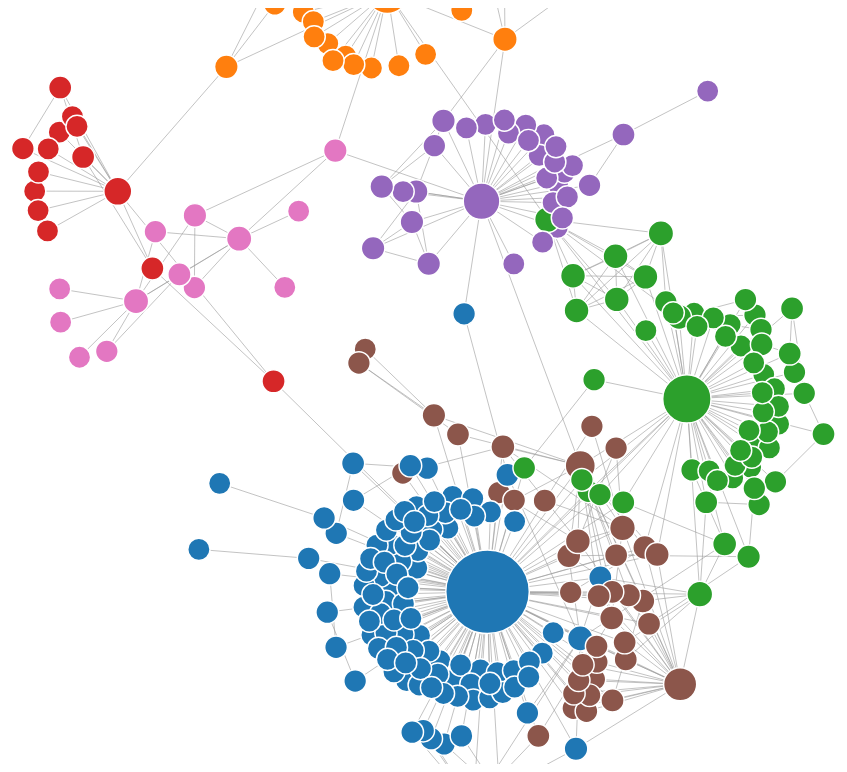
D3 v4 page, settled after 480 driven frames (8 s of simulated time); the page loaded 1 data file(s).


// ── vis.js
// set dimensions for graph
// var svg = d3.select("svg"),
//      w = +svg.attr("width"),
//      h = +svg.attr("height")


var w = window.innerWidth,
    h = window.innerHeight;

// set viewBox dimensions for SVG
var svg = d3.select("div#container")
  .append("svg")
  .attr("preserveAspectRatio", "xMidYMid meet")
  .attr("viewBox", `0 0 ${w} ${h}`)
  .classed("svg-content", true);

svg.append('rect')
  .attr('width', '100%')
  .attr('height', '100%')
  .attr('fill', 'transparent');

// set color palette for graph
var color = d3.scaleOrdinal(d3.schemeCategory10);

// configure physics simulation for network animation
var simulation = d3.forceSimulation()
    .force("link", d3.forceLink().id(function(d) { return d.id; }).distance(75))
    .force("charge", d3.forceManyBody().strength(-50).distanceMax(350))
    .force("center", d3.forceCenter(w / 2, h / 2))
    // set collisions to try to separate out nodes more
    // .force("collide", d3.forceCollide(5).strength(30).iterations(1));
    // just dump the nodes
    .force("collide", d3.forceCollide().iterations(1));


    // add fisheye
    // var fisheye = d3.fisheye.circular()
    //   .radius(75)
    //   .distortion(2);

// create single container for visualization

var container = svg.append('g');

// load JSON

d3.json("wis.json", function(error, graph) {
  if (error) throw error

  // initialize the links. Append to container for zoom to work
  var link = container.append("g")
      .attr("class", "links")
    .selectAll("line")
    .data(graph.links)
    .enter().append("line")
      .attr("stroke-width", function(d) { return Math.sqrt(d.value); });

  // create tooltip for hover effect for names
  // set style in CSS
  var tooltip = d3.select("body")
    .append("div")
    .attr("class", "tooltip");

  var biobox = d3.select("body")
    .append("div")
    .attr("class", "biobox")
    .on("click", function(d) {
      d3.select(this)
        .transition()
        .style("visibility", "hidden");
     })

  // Create size scale for sizing nodes proportionally
  var sizeScale = d3.scaleLinear()
  .range([8, 30]);

  var maxDegree = d3.max(graph.nodes, function(d) { return d.degree; })
  var minDegree = d3.min(graph.nodes, function(d) { return d.degree; })
  sizeScale.domain([minDegree, maxDegree]);

  // Initialize the nodes
  var node = container.append("g")
    .attr("class", "nodes")
    .selectAll("circle")
    .data(graph.nodes)
    .enter().append("circle")
    // hover effect for names
    .on("mouseover", function(d) {
      return tooltip.style("visibility", "visible").text(d.name);
    })
     .on("mousemove", function(){return tooltip.style("top",
       (d3.event.pageY-10)+"px").style("left",(d3.event.pageX+10)+"px");})
    .on("mouseout", function(){return tooltip.style("visibility", "hidden");})
    // trigger fade node filtering
    .on('mouseover.fade', fade(0.1))
    .on('mouseout.fade', fade(1))

    // make bios appear on click
    .on("dblclick", function(d, i) {
      biobox.html(d.bio)
        // .style("left", d3.select(this).attr("cx") + "px")
        // .style("top", d3.select(this).attr("cy") + "px")
        .style("visibility", "visible");
    })
    // .on("click", function(d, i) {
    //   return biobox.style("visibility", "visible").html(d.bio);
    // })
    // add click transformation
    // .on('mouseover', function(d, i){
    //   d3.select(this)
    //   .transition()
    //   .attr('fill', '#ff0000');
    // })
      // Make nodes proportional to number of degrees
      .attr("r", function(d) { return (2 * sizeScale(d.degree)) / Math.sqrt(2); })
      // Set fill color based on community dete
      .attr("fill", function(d) { return color(d.modularity); })
      .call(d3.drag()
          .on("start", dragstarted)
          .on("drag", dragged)
          .on("end", dragended));

  // initialize fisheye effect for nodes and links
  // svg.on("mousemove", function() {
  //   fisheye.focus(d3.mouse(this));

  //  node.each(function(d) { d.fisheye = fisheye(d); })
  //    .attr("cx", function(d) { return d.fisheye.x; })
  //    .attr("cy", function(d) { return d.fisheye.y; })
  //    .attr("r", function(d) { return d.fisheye.z * 4.5; });

  //   link.attr("x1", function(d) { return d.source.fisheye.x; })
  //       .attr("y1", function(d) { return d.source.fisheye.y; })
  //       .attr("x2", function(d) { return d.target.fisheye.x; })
  //       .attr("y2", function(d) { return d.target.fisheye.y; })
  // });
  // add hover text to nodes
  // node.append("title")
  //     .text(function(d) { return d.name; });


  simulation
      .nodes(graph.nodes)
      .on("tick", ticked);

  simulation.force("link")
      .links(graph.links);

  function ticked() {
    link
        .attr("x1", function(d) { return d.source.x; })
        .attr("y1", function(d) { return d.source.y; })
        .attr("x2", function(d) { return d.target.x; })
        .attr("y2", function(d) { return d.target.y; });

    node
        .attr("cx", function(d) { return d.x; })
        .attr("cy", function(d) { return d.y; });
  }

// parameters for node filtering, courtesy of Alejandro Suarez: https://bl.ocks.org/almsuarez/4333a12d2531d6c1f6f22b74f2c57102
  const linkedByIndex = {};
  graph.links.forEach(d => {
    linkedByIndex[`${d.source.index},${d.target.index}`] = 1;
  });

  function isConnected(a, b) {
    return linkedByIndex[`${a.index},${b.index}`] || linkedByIndex[`${b.index},${a.index}`] || a.index === b.index;
  }

  function fade(opacity) {
    return d => {
      node.style('stroke-opacity', function (o) {
        const thisOpacity = isConnected(d, o) ? 1 : opacity;
        this.setAttribute('fill-opacity', thisOpacity);
        return thisOpacity;
      });

      link.style('stroke-opacity', o => (o.source === d || o.target === d ? 1 : opacity));

    };
  }
});

//add zoom capabilities

var zoom = d3.zoom();

svg.call(zoom.on('zoom', zoomed))

// override default behavior to zoom on double click
svg.on("dblclick.zoom", null)

function zoomed() {
          container.attr("transform", "translate(" + d3.event.transform.x + ", " + d3.event.transform.y + ") scale(" + d3.event.transform.k + ")");
        }

function dragstarted(d) {
  if (!d3.event.active) simulation.alphaTarget(0.3).restart();
  d.fx = d.x;
  d.fy = d.y;
}

function dragged(d) {
  d.fx = d3.event.x;
  d.fy = d3.event.y;
}

function dragended(d) {
  if (!d3.event.active) simulation.alphaTarget(0);
  d.fx = null;
  d.fy = null;
}


### data: wis.json
{
 "directed": false,
 "multigraph": false,
 "graph": {},
 "nodes": [
  {
   "name": "Maude E. Abbott",
   "bio": "Maude Abbott worked in pathology, partic…",
   "collection": [
    "Peyton Rous",
    "Florence Rena Sabin",
    "Simon Flexner"
   ],
   "image": "https://upload.wikimedia.org/wikipedia/c…",
   "dob": "1868",
   "dod": "1940",
   "degree": 4,
   "betweenness": 0.006525,
   "modularity": 0,
   "id": "74657198"
  },
  {
   "name": "Fran Adar",
   "bio": "",
   "collection": [
    "Britton Chance",
    "Mildred Cohn"
   ],
   "image": "",
   "dob": "",
   "dod": "",
   "degree": 1,
   "betweenness": 0.0,
   "modularity": 2,
   "id": "271256726"
  },
  {
   "name": "Lewis Affronti",
   "bio": "Dr. Lewis Affronti is known for his work…",
   "collection": [
    "Florence Barbara Seibert"
   ],
   "image": "",
   "dob": "1928",
   "dod": "2007",
   "degree": 3,
   "betweenness": 1.0644865981137297e-05,
   "modularity": 1,
   "id": "man-001"
  },
  {
   "name": "Nancy Aiken",
   "bio": "",
   "collection": [
    "Mildred Cohn"
   ],
   "image": "",
   "dob": "",
   "dod": "",
   "degree": 1,
   "betweenness": 0.0,
   "modularity": 2,
   "id": "nancy-aiken-chem"
  },
  {
   "name": "J. Burns Amberson, Jr.",
   "bio": "",
   "collection": [
    "man"
   ],
   "image": "",
   "dob": "",
   "dod": "",
   "degree": 1,
   "betweenness": 0.0,
   "modularity": 0,
   "id": "4041164479555726210007"
  },
  {
   "name": "Dorothy H. Anderson",
   "bio": "Dorothy H. Anderson worked under Florenc…",
   "collection": [
    "Erwin Chargaff",
    "Florence Rena Sabin"
   ],
   "image": "https://upload.wikimedia.org/wikipedia/c…",
   "dob": "1901",
   "dod": "1963",
   "degree": 2,
   "betweenness": 0.006515,
   "modularity": 0,
   "id": "dorothy-anderson-pathology"
  },
  {
   "name": "Rudolph J. Anderson",
   "bio": "",
   "collection": [
    "man"
   ],
   "image": "",
   "dob": "",
   "dod": "",
   "degree": 1,
   "betweenness": 0.0,
   "modularity": 0,
   "id": "103593471"
  },
  {
   "name": "Nora Archer",
   "bio": "",
   "collection": [
    "Florence Rena Sabin"
   ],
   "image": "",
   "dob": "",
   "dod": "",
   "degree": 1,
   "betweenness": 0.0,
   "modularity": 0,
   "id": "nora-archer-medicine"
  },
  "... 300 more items"
 ],
 "links": [
  {
   "relation": [
    "corresponded with"
   ],
   "source": "74657198",
   "target": "74652573"
  },
  {
   "relation": [
    "received letter of recommendation about"
   ],
   "source": "74657198",
   "target": "louise-frazee-medicine"
  },
  {
   "relation": [
    "asks for advice"
   ],
   "source": "74657198",
   "target": "vera-dolgopol-medicine"
  },
  {
   "relation": [
    "published together"
   ],
   "source": "74657198",
   "target": "minnie-wright-blogg-medicine"
  },
  {
   "relation": [
    "recommends"
   ],
   "source": "271256726",
   "target": "28353569"
  },
  {
   "relation": [
    "corresponded with",
    "mentor relationship"
   ],
   "source": "man-001",
   "target": "290322767"
  },
  {
   "relation": [
    "corresponded with"
   ],
   "source": "man-001",
   "target": "phyllis-edwards-medicine"
  },
  {
   "relation": [
    "used each other's research"
   ],
   "source": "man-001",
   "target": "71017888"
  },
  "... 459 more items"
 ]
}